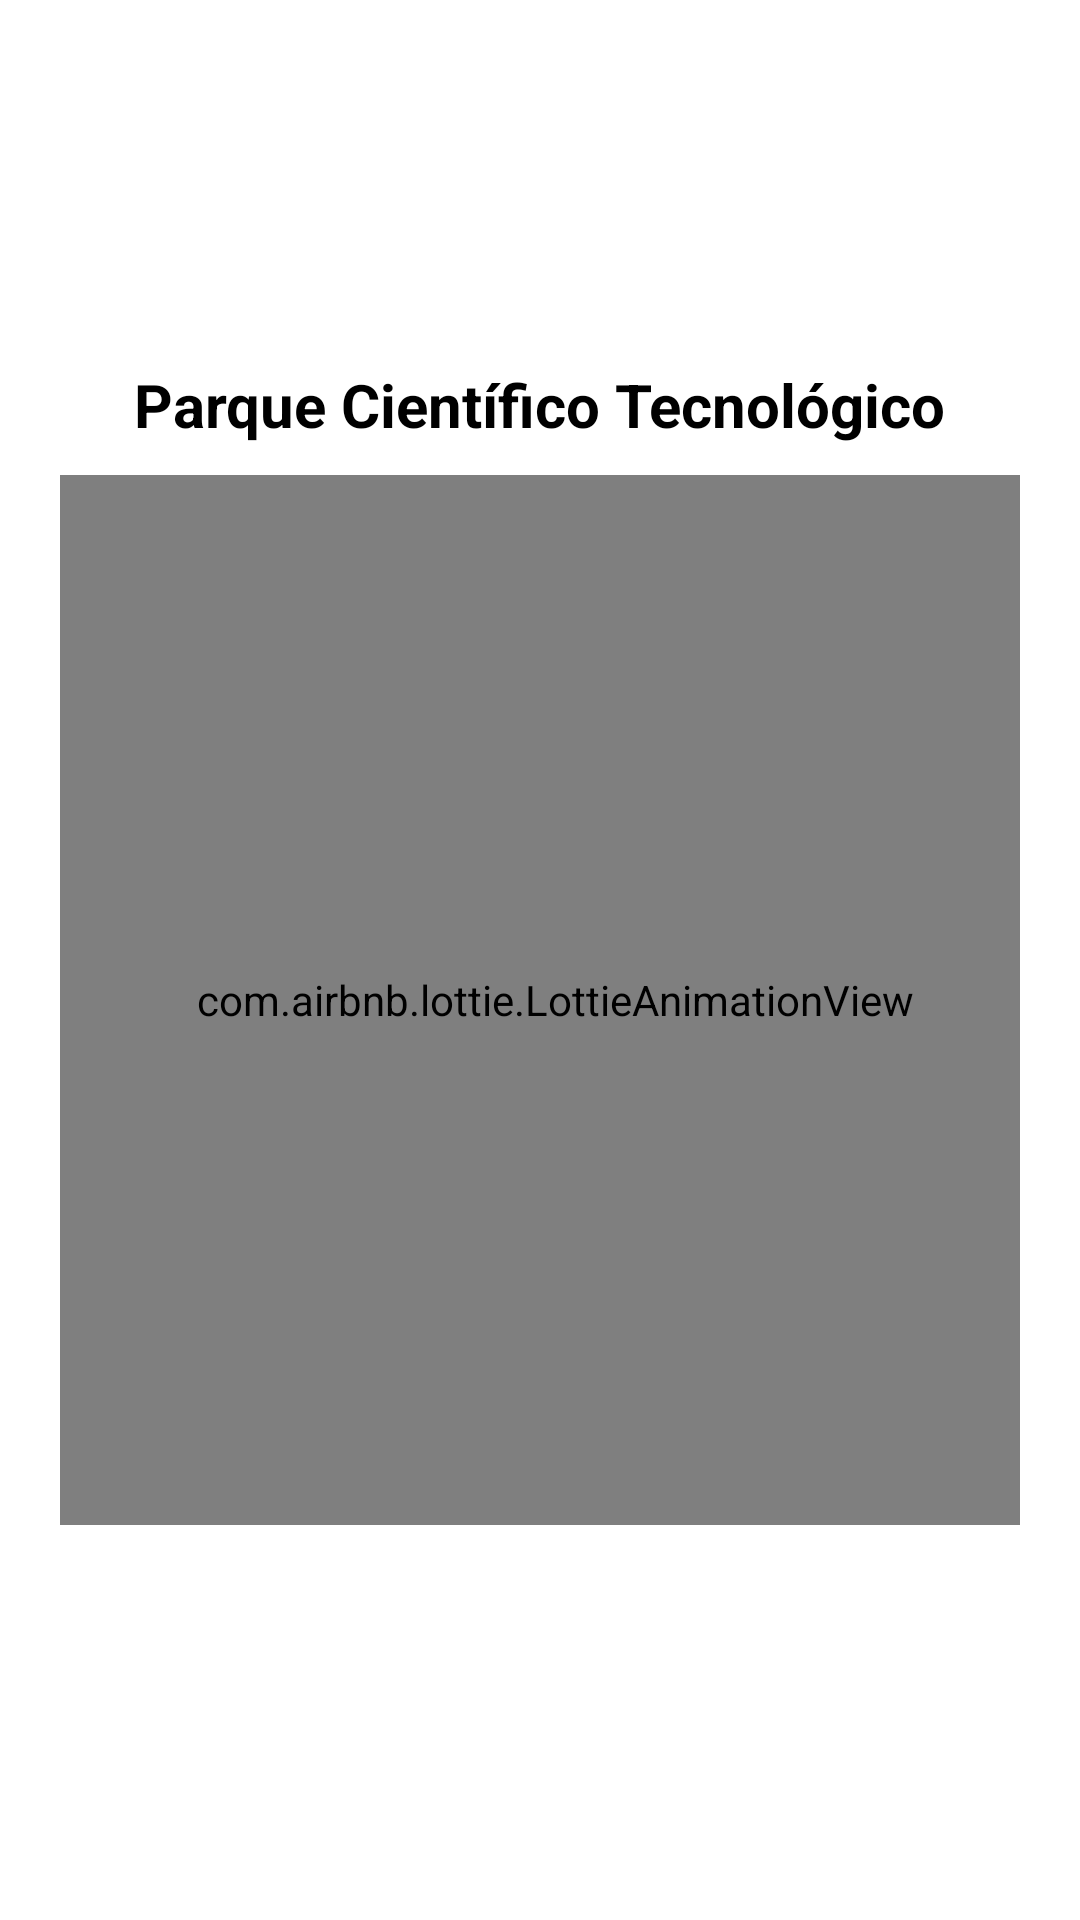

Layout XML and referenced resources for this Android screen:
<!-- AndroidManifest.xml: application theme Theme.ParqueCientificoUNCP -->
<!-- res/layout/activity_splashscreen.xml -->
<?xml version="1.0" encoding="utf-8"?>
<LinearLayout xmlns:android="http://schemas.android.com/apk/res/android"
    xmlns:app="http://schemas.android.com/apk/res-auto"
    xmlns:tools="http://schemas.android.com/tools"
    android:layout_width="match_parent"
    android:layout_height="match_parent"
    android:gravity="center"
    android:paddingHorizontal="20dp"
    android:background="#fff"
    tools:context=".SplashScreen">

    <LinearLayout
        android:layout_width="match_parent"
        android:layout_height="wrap_content"
        android:gravity="center"
        android:orientation="vertical"
        >
            <TextView
                android:id="@+id/TextSplashScreen"
                android:layout_width="wrap_content"
                android:layout_height="wrap_content"
                android:text="@string/text_splah_screen"
                android:textSize="20dp"
                android:textColor="#000"
                android:textStyle="bold"
                app:layout_constraintBottom_toBottomOf="parent"
                app:layout_constraintLeft_toLeftOf="parent"
                app:layout_constraintRight_toRightOf="parent"
                app:layout_constraintTop_toTopOf="parent" />

            <com.airbnb.lottie.LottieAnimationView
                android:layout_width="350dp"
                android:layout_marginTop="10dp"
                android:layout_height="350dp"
                app:lottie_autoPlay="true"
                app:lottie_rawRes="@raw/menidea"
                app:lottie_loop="true"
                android:layout_marginLeft="5dp"
                android:layout_marginBottom="10dp"
                />

    </LinearLayout>

</LinearLayout>
<!-- resources referenced by this layout -->
<resources>
  <string name="text_splah_screen">Parque Científico Tecnológico</string>
  <style name="Theme.ParqueCientificoUNCP" parent="Theme.AppCompat.DayNight.DarkActionBar">
          <item name="colorPrimary">#0A5716</item>
          <item name="colorPrimaryDark">#05290B</item>
          <item name="colorAccent">#7AFF8F</item>
          <item name="android:statusBarColor">#05290B</item>
  
      </style>
</resources>
